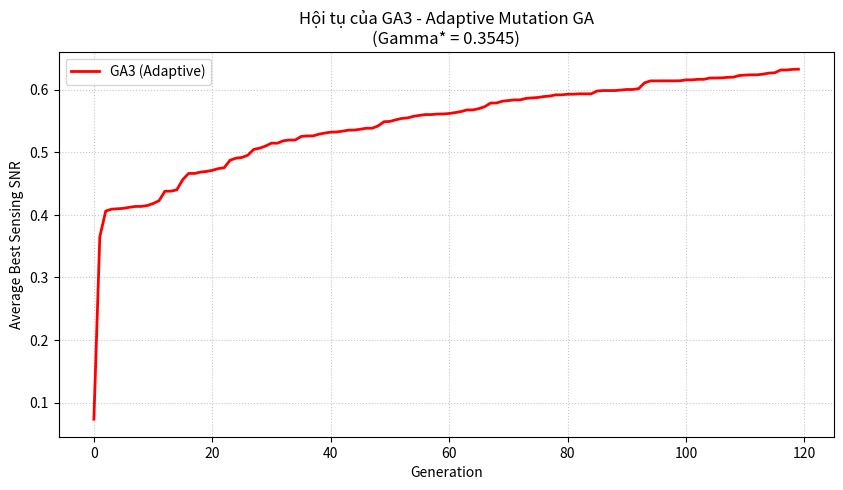

This chart was generated by the following Python code:
import numpy as np
import matplotlib.pyplot as plt

# =====================================================
# 1. THIẾT LẬP HỆ THỐNG (M=3, U=2, Q=1)
# =====================================================
np.random.seed(1)
M, U, Q = 3, 2, 1        # Số AP, Số người dùng, Số luồng cảm biến
S = U + Q                # Tổng số luồng tín hiệu
P_AP = 1.0               # Công suất tối đa mỗi AP
noise_u = 0.1            # Nhiễu tại người dùng
gamma = 0.35446747231755743  # Ngưỡng SINR tối thiểu (Gamma*)

# Tham số GA3 (Adaptive Mutation)
POP_SIZE = 40            # Kích thước quần thể
N_GEN = 120              # Số thế hệ
PC = 0.9                 # Xác suất lai ghép
PM_BASE = 0.12           # Xác suất đột biến cơ sở ban đầu
ELITE = 2                # Số lượng cá thể ưu tú
N_RUNS = 10              # Chạy 10 lần lấy trung bình

# Khởi tạo kênh truyền và Beamforming cố định (MRT)
def init_system():
    rng = np.random.default_rng(1)
    h = rng.standard_normal((U, M)) + 1j * rng.standard_normal((U, M))
    fbar_comm = rng.standard_normal((M, U)) + 1j * rng.standard_normal((M, U))
    fbar_comm /= (np.linalg.norm(fbar_comm, axis=1, keepdims=True) + 1e-9)
    rng_s = np.random.default_rng(2)
    fbar_sens = rng_s.standard_normal((M, Q)) + 1j * rng_s.standard_normal((M, Q))
    fbar_sens /= (np.linalg.norm(fbar_sens, axis=1, keepdims=True) + 1e-9)
    f_bar = np.concatenate([fbar_comm, fbar_sens], axis=1)
    return h, f_bar

H_CHANNELS, F_BAR = init_system()

# =====================================================
# 2. HÀM TÍNH TOÁN HIỆU NĂNG & FITNESS
# =====================================================
def compute_sinr(p):
    sinr = np.zeros(U)
    for u in range(U):
        sig, interf = 0.0, 0.0
        for m in range(M):
            sig += p[m, u] * abs(np.conj(H_CHANNELS[u, m]) * F_BAR[m, u])**2
            for s in range(S):
                if s != u:
                    interf += p[m, s] * abs(np.conj(H_CHANNELS[u, m]) * F_BAR[m, s])**2
        sinr[u] = sig / (interf + noise_u)
    return sinr

def get_sensing_snr(p):
    return float(np.sum(p[:, U:]))

def fitness_ga3(p):
    # Lexicographic: Ưu tiên tính khả thi tuyệt đối
    sinr = compute_sinr(p)
    if np.any(sinr < gamma):
        return -1e6 - np.sum(np.maximum(0.0, gamma - sinr)) * 1e3
    return get_sensing_snr(p)

# =====================================================
# 3. TOÁN TỬ GA & REPAIR
# =====================================================
def repair_power(p):
    p = np.maximum(p, 0.0)
    for m in range(M):
        s = np.sum(p[m])
        if s > P_AP:
            p[m] *= P_AP / (s + 1e-9)
    return p

def repair_feasible(p):
    p = repair_power(p)
    if np.any(compute_sinr(p) < gamma):
        p[:, U:] *= 0.5 # Giảm Sensing để cứu Communication
    return repair_power(p)

def crossover(a, b):
    if np.random.rand() < PC:
        alpha = np.random.rand()
        return alpha * a + (1 - alpha) * b
    return a.copy()

def mutation(p, pm_rate): # Nhận xác suất đột biến thích nghi
    if np.random.rand() < pm_rate:
        m, s = np.random.randint(M), np.random.randint(S)
        p[m, s] += 0.08 * np.random.randn()
    return p

def tournament_selection(pop, fits, k=3):
    idx = np.random.choice(len(pop), k, replace=False)
    return pop[idx[np.argmax([fits[i] for i in idx])]]

# =====================================================
# 4. HÀM IN BÁO CÁO
# =====================================================
def print_report(best_p, best_fit, title):
    sinr = compute_sinr(best_p)
    snr_s = get_sensing_snr(best_p)
    is_feasible = "Có" if np.all(sinr >= gamma - 1e-6) else "Không"
    
    print("\n" + "="*55)
    print(f"BÁO CÁO KẾT QUẢ TỐI ƯU: {title}")
    print("="*55)
    print(f"{'Chỉ tiêu':<30} | {'Giá trị':<15}")
    print("-" * 55)
    print(f"{'Best fitness':<30} | {best_fit:.4f}")
    print(f"{'Best sensing SNR':<30} | {snr_s:.4f}")
    print(f"{'SINR user 1':<30} | {sinr[0]:.4f}")
    print(f"{'SINR user 2':<30} | {sinr[1]:.4f}")
    print(f"{'SINR nhỏ nhất':<30} | {np.min(sinr):.4f}")
    print(f"{'Ngưỡng SINR (gamma)':<30} | {gamma:.4f}")
    print(f"{'Tính khả thi (Feasible)':<30} | {is_feasible}")
    print("-" * 55)
    print("\nMa trận phân bổ công suất tương ứng:")
    print(f"{'AP':<5} | {'User 1':<10} | {'User 2':<10} | {'Sensing':<10} | {'Tổng':<10}")
    print("-" * 55)
    for m in range(M):
        total = np.sum(best_p[m])
        print(f"AP{m+1:<3} | {best_p[m,0]:<10.4f} | {best_p[m,1]:<10.4f} | {best_p[m,2]:<10.4f} | {total:<10.4f}")
    print("="*55 + "\n")

# =====================================================
# 5. VÒNG LẶP TIẾN HÓA GA3 (ADAPTIVE)
# =====================================================
def run_ga3():
    pop = [repair_power(np.random.rand(M, S)) for _ in range(POP_SIZE)]
    trace = np.zeros(N_GEN)
    best_ind_run = None
    best_fit_run = -np.inf
    
    pm = PM_BASE
    no_improve = 0

    for gen in range(N_GEN):
        fits = [fitness_ga3(ind) for ind in pop]
        best_idx = np.argmax(fits)
        
        # Logic thích nghi PM
        if fits[best_idx] > best_fit_run + 1e-6:
            best_fit_run = fits[best_idx]
            best_ind_run = pop[best_idx].copy()
            no_improve = 0
            pm = max(0.05, pm - 0.01) # Giảm PM khi đang tiến triển tốt
        else:
            no_improve += 1
            if no_improve > 5:
                pm = min(0.6, pm + 0.05) # Tăng PM để thoát cực trị địa phương
        
        trace[gen] = get_sensing_snr(pop[best_idx]) if fits[best_idx] > -1.0 else 0

        # Elitism
        sorted_indices = np.argsort(fits)[::-1]
        new_pop = [pop[i].copy() for i in sorted_indices[:ELITE]]

        while len(new_pop) < POP_SIZE:
            p1 = tournament_selection(pop, fits)
            p2 = tournament_selection(pop, fits)
            child = mutation(crossover(p1, p2), pm) # Sử dụng PM thích nghi
            new_pop.append(repair_feasible(child))
            
        pop = new_pop
    return trace, best_ind_run, best_fit_run

if __name__ == "__main__":
    print(f"Đang chạy GA3 (Adaptive Mutation) trung bình {N_RUNS} lần...")
    all_traces = np.zeros((N_RUNS, N_GEN))
    global_best_p = None
    global_best_fit = -np.inf

    for r in range(N_RUNS):
        trace, best_p, best_fit = run_ga3()
        all_traces[r, :] = trace
        if best_fit > global_best_fit:
            global_best_fit = best_fit
            global_best_p = best_p
    
    print_report(global_best_p, global_best_fit, "GA3 (ADAPTIVE)")

    avg_trace = np.mean(all_traces, axis=0)
    plt.figure(figsize=(10, 5))
    plt.plot(avg_trace, color='red', linewidth=2, label='GA3 (Adaptive)')
    plt.xlabel("Generation")
    plt.ylabel("Average Best Sensing SNR")
    plt.title(f"Hội tụ của GA3 - Adaptive Mutation GA\n(Gamma* = {gamma:.4f})")
    plt.grid(True, linestyle=':', alpha=0.7)
    plt.legend()
    plt.show()
